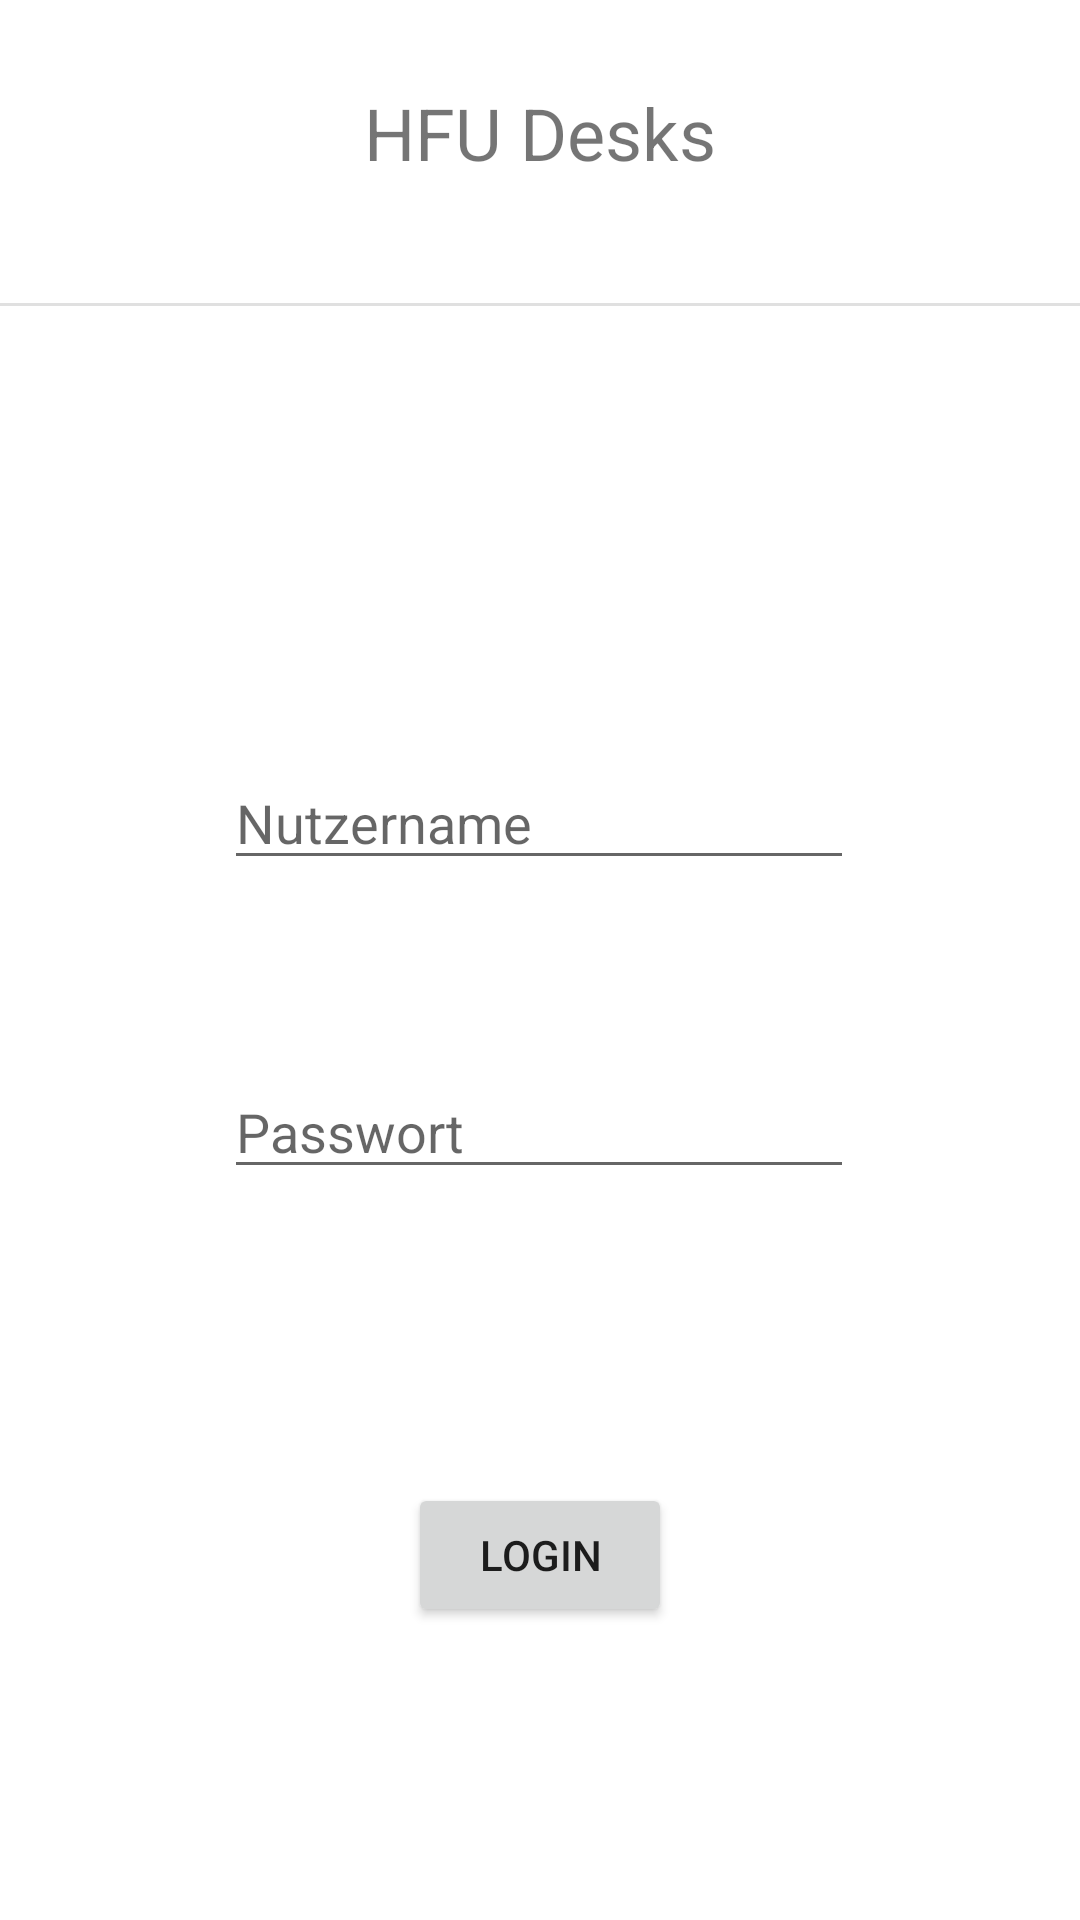

Here is an Android app screen rendered from its layout file. Give the layout XML and the strings, colors and styles it references.
<!-- AndroidManifest.xml: application theme Theme.DeskApplication -->
<!-- res/layout/activity_main.xml -->
<?xml version="1.0" encoding="utf-8"?>
<androidx.constraintlayout.widget.ConstraintLayout xmlns:android="http://schemas.android.com/apk/res/android"
    xmlns:app="http://schemas.android.com/apk/res-auto"
    xmlns:tools="http://schemas.android.com/tools"
    android:layout_width="match_parent"
    android:layout_height="match_parent"
    tools:context=".MainActivity">
    <include
        android:id="@+id/include"
        layout="@layout/app_header"
        android:layout_width="match_parent"
        android:layout_height="168dp"
        app:layout_constraintEnd_toEndOf="parent"
        app:layout_constraintStart_toStartOf="parent"
        app:layout_constraintTop_toTopOf="parent" />

    <EditText
        android:id="@+id/userPasswordInputField"
        android:layout_width="wrap_content"
        android:layout_height="wrap_content"
        android:ems="10"
        android:hint="@string/passwordInputFieldHint"
        android:inputType="textPassword"
        app:layout_constraintBottom_toBottomOf="parent"
        app:layout_constraintEnd_toEndOf="parent"
        app:layout_constraintHorizontal_bias="0.497"
        app:layout_constraintStart_toStartOf="parent"
        app:layout_constraintTop_toBottomOf="@+id/userNameInputField"
        app:layout_constraintVertical_bias="0.202" />

    <EditText
        android:id="@+id/userNameInputField"
        android:layout_width="wrap_content"
        android:layout_height="wrap_content"
        android:layout_marginTop="84dp"
        android:ems="10"
        android:hint="@string/usernameInputFieldHint"
        android:inputType="textPersonName"
        app:layout_constraintEnd_toEndOf="parent"
        app:layout_constraintHorizontal_bias="0.497"
        app:layout_constraintStart_toStartOf="parent"
        app:layout_constraintTop_toBottomOf="@+id/include" />

    <Button
        android:id="@+id/loginButton"
        android:layout_width="wrap_content"
        android:layout_height="wrap_content"
        android:text="@string/loginButtonText"
        app:layout_constraintBottom_toBottomOf="parent"
        app:layout_constraintEnd_toEndOf="parent"
        app:layout_constraintStart_toStartOf="parent"
        app:layout_constraintTop_toBottomOf="@+id/userPasswordInputField" />

</androidx.constraintlayout.widget.ConstraintLayout>
<!-- res/layout/app_header.xml (included above) -->
<?xml version="1.0" encoding="utf-8"?>
<LinearLayout xmlns:android="http://schemas.android.com/apk/res/android"
    android:layout_width="match_parent"
    android:layout_height="match_parent"
    android:orientation="vertical"
    android:layout_alignParentTop="true">

    <TextView
        android:id="@+id/appTitleTextView"
        android:layout_width="match_parent"
        android:layout_height="73dp"
        android:layout_marginTop="28dp"
        android:text="@string/appTitleText"
        android:textAlignment="center"
        android:textSize="24sp" />

    <View
        android:id="@+id/divider"
        android:layout_width="match_parent"
        android:layout_height="1dp"
        android:background="?android:attr/listDivider" />

</LinearLayout>
<!-- resources referenced by this layout -->
<resources>
  <string name="appTitleText">HFU Desks</string>
  <string name="loginButtonText">Login</string>
  <string name="passwordInputFieldHint">Passwort</string>
  <string name="usernameInputFieldHint">Nutzername</string>
  <style name="Theme.DeskApplication" parent="Theme.MaterialComponents.DayNight.DarkActionBar">
          
          <item name="colorPrimary">@color/purple_500</item>
          <item name="colorPrimaryVariant">@color/purple_700</item>
          <item name="colorOnPrimary">@color/white</item>
          
          <item name="colorSecondary">@color/teal_200</item>
          <item name="colorSecondaryVariant">@color/teal_700</item>
          <item name="colorOnSecondary">@color/black</item>
          
          <item name="android:statusBarColor">?attr/colorPrimaryVariant</item>
          
      </style>
  <!-- not gathered from this repository: default colours our renderer supplied (Android Studio template values) -->
  <color name="purple_500">#FF6200EE</color>
  <color name="purple_700">#FF3700B3</color>
  <color name="teal_200">#FF03DAC5</color>
  <color name="teal_700">#FF018786</color>
  <color name="black">#FF000000</color>
  <color name="white">#FFFFFFFF</color>
</resources>
